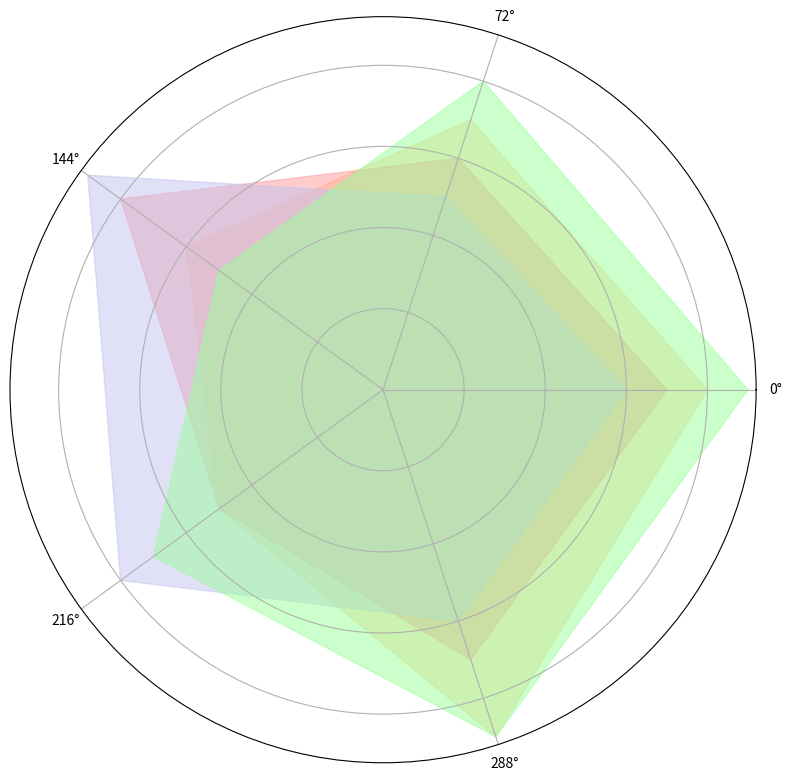

This chart was generated by the following Python code:
import numpy as np
import matplotlib.pyplot as plt

novels = [
    "The Forgotten Realm", 
    "Ember's Tales", "Kingdom's Oath", "Myth's End"
]
categories = ['Geography', 'Magic System', 'Cultural Complexity', 'Political Intrigue', 'Mythology']

data = np.array([
    [8, 7, 6, 5, 9],  # The Forgotten Realm
    [7, 6, 8, 5, 7],  # Ember's Tales
    [6, 5, 9, 8, 6],  # Kingdom's Oath
    [9, 8, 5, 7, 9]   # Myth's End
])

num_vars = len(categories)

def create_radar_chart(data, num_vars):
    angles = np.linspace(0, 2 * np.pi, num_vars, endpoint=False).tolist()
    data = np.concatenate((data, data[:, [0]]), axis=1)
    angles += angles[:1]
    fig, ax = plt.subplots(figsize=(8, 8), subplot_kw=dict(polar=True))

    colors = ['#FFCC99', '#FF9999', '#C2C2F0', '#99FF99']
    for d, color in zip(data, colors):
        ax.fill(angles, d, color=color, alpha=0.5)

    ax.set_yticklabels([])
    ax.set_xticks(angles[:-1])

    plt.tight_layout()
    plt.show()

create_radar_chart(data, num_vars)
